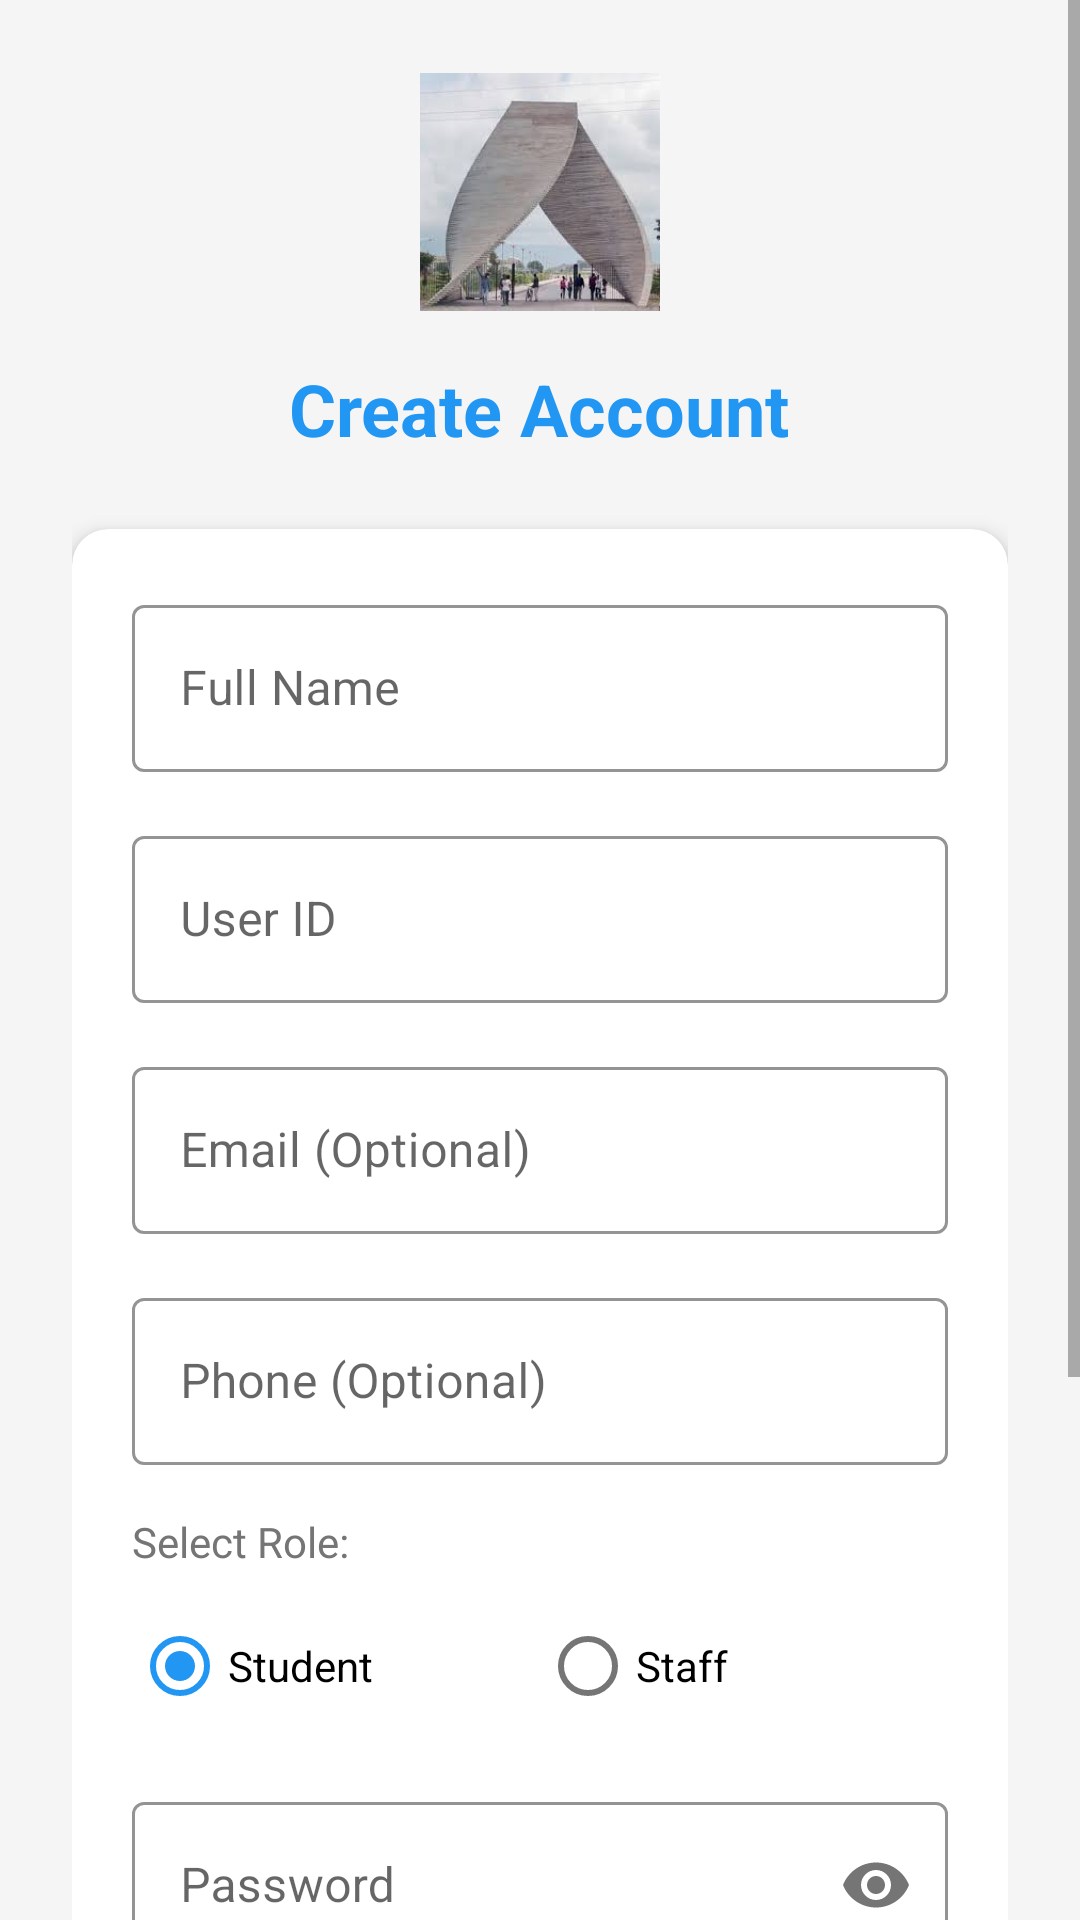

The Android layout XML behind this screen, and the referenced resources:
<!-- AndroidManifest.xml: application theme AppTheme -->
<!-- res/layout/activity_register.xml -->
<?xml version="1.0" encoding="utf-8"?>
<ScrollView xmlns:android="http://schemas.android.com/apk/res/android"
    xmlns:app="http://schemas.android.com/apk/res-auto"
    xmlns:tools="http://schemas.android.com/tools"
    android:layout_width="match_parent"
    android:layout_height="match_parent"
    android:background="@color/background">

    <LinearLayout
        android:layout_width="match_parent"
        android:layout_height="wrap_content"
        android:orientation="vertical"
        android:padding="24dp">

        
        <LinearLayout
            android:layout_width="match_parent"
            android:layout_height="wrap_content"
            android:layout_marginBottom="24dp"
            android:gravity="center"
            android:orientation="vertical">

            <ImageView
                android:layout_width="80dp"
                android:layout_height="80dp"
                android:layout_marginBottom="16dp"
                tools:src="@tools:sample/avatars"
                android:src="@drawable/background_image"
                android:contentDescription="@string/app_name" />

            <TextView
                android:layout_width="wrap_content"
                android:layout_height="wrap_content"
                android:text="Create Account"
                android:textColor="@color/primary_blue"
                android:textSize="24sp"
                android:textStyle="bold" />
        </LinearLayout>

        
        <com.google.android.material.card.MaterialCardView
            android:layout_width="match_parent"
            android:layout_height="wrap_content"
            app:cardCornerRadius="12dp"
            app:cardElevation="4dp">

            <LinearLayout
                android:layout_width="match_parent"
                android:layout_height="wrap_content"
                android:orientation="vertical"
                android:padding="20dp">

                
                <com.google.android.material.textfield.TextInputLayout
                    style="@style/Widget.MaterialComponents.TextInputLayout.OutlinedBox"
                    android:layout_width="match_parent"
                    android:layout_height="wrap_content"
                    android:layout_marginBottom="16dp"
                    app:boxStrokeColor="@color/primary_blue">

                    <com.google.android.material.textfield.TextInputEditText
                        android:id="@+id/etName"
                        android:layout_width="match_parent"
                        android:layout_height="wrap_content"
                        android:hint="Full Name"
                        android:inputType="textPersonName"
                        android:maxLines="1" />
                </com.google.android.material.textfield.TextInputLayout>

                
                <com.google.android.material.textfield.TextInputLayout
                    style="@style/Widget.MaterialComponents.TextInputLayout.OutlinedBox"
                    android:layout_width="match_parent"
                    android:layout_height="wrap_content"
                    android:layout_marginBottom="16dp"
                    app:boxStrokeColor="@color/primary_blue">

                    <com.google.android.material.textfield.TextInputEditText
                        android:id="@+id/etUserId"
                        android:layout_width="match_parent"
                        android:layout_height="wrap_content"
                        android:hint="User ID"
                        android:inputType="text"
                        android:maxLines="1" />
                </com.google.android.material.textfield.TextInputLayout>

                
                <com.google.android.material.textfield.TextInputLayout
                    style="@style/Widget.MaterialComponents.TextInputLayout.OutlinedBox"
                    android:layout_width="match_parent"
                    android:layout_height="wrap_content"
                    android:layout_marginBottom="16dp"
                    app:boxStrokeColor="@color/primary_blue">

                    <com.google.android.material.textfield.TextInputEditText
                        android:id="@+id/etEmail"
                        android:layout_width="match_parent"
                        android:layout_height="wrap_content"
                        android:hint="Email (Optional)"
                        android:inputType="textEmailAddress"
                        android:maxLines="1" />
                </com.google.android.material.textfield.TextInputLayout>

                
                <com.google.android.material.textfield.TextInputLayout
                    style="@style/Widget.MaterialComponents.TextInputLayout.OutlinedBox"
                    android:layout_width="match_parent"
                    android:layout_height="wrap_content"
                    android:layout_marginBottom="16dp"
                    app:boxStrokeColor="@color/primary_blue">

                    <com.google.android.material.textfield.TextInputEditText
                        android:id="@+id/etPhone"
                        android:layout_width="match_parent"
                        android:layout_height="wrap_content"
                        android:hint="Phone (Optional)"
                        android:inputType="phone"
                        android:maxLines="1" />
                </com.google.android.material.textfield.TextInputLayout>

                
                <TextView
                    android:layout_width="wrap_content"
                    android:layout_height="wrap_content"
                    android:layout_marginBottom="8dp"
                    android:text="Select Role:"
                    android:textColor="@color/text_secondary"
                    android:textSize="14sp" />

                <RadioGroup
                    android:id="@+id/rgRole"
                    android:layout_width="match_parent"
                    android:layout_height="wrap_content"
                    android:layout_marginBottom="16dp"
                    android:orientation="horizontal">

                    <RadioButton
                        android:id="@+id/rbStudent"
                        android:layout_width="0dp"
                        android:layout_height="wrap_content"
                        android:layout_weight="1"
                        android:checked="true"
                        android:text="Student" />

                    <RadioButton
                        android:id="@+id/rbStaff"
                        android:layout_width="0dp"
                        android:layout_height="wrap_content"
                        android:layout_weight="1"
                        android:text="Staff" />
                </RadioGroup>

                
                <com.google.android.material.textfield.TextInputLayout
                    style="@style/Widget.MaterialComponents.TextInputLayout.OutlinedBox"
                    android:layout_width="match_parent"
                    android:layout_height="wrap_content"
                    android:layout_marginBottom="16dp"
                    app:boxStrokeColor="@color/primary_blue"
                    app:passwordToggleEnabled="true">

                    <com.google.android.material.textfield.TextInputEditText
                        android:id="@+id/etPassword"
                        android:layout_width="match_parent"
                        android:layout_height="wrap_content"
                        android:hint="Password"
                        android:inputType="textPassword"
                        android:maxLines="1" />
                </com.google.android.material.textfield.TextInputLayout>

                
                <com.google.android.material.textfield.TextInputLayout
                    style="@style/Widget.MaterialComponents.TextInputLayout.OutlinedBox"
                    android:layout_width="match_parent"
                    android:layout_height="wrap_content"
                    android:layout_marginBottom="24dp"
                    app:boxStrokeColor="@color/primary_blue"
                    app:passwordToggleEnabled="true">

                    <com.google.android.material.textfield.TextInputEditText
                        android:id="@+id/etConfirmPassword"
                        android:layout_width="match_parent"
                        android:layout_height="wrap_content"
                        android:hint="Confirm Password"
                        android:inputType="textPassword"
                        android:maxLines="1" />
                </com.google.android.material.textfield.TextInputLayout>

                
                <Button
                    android:id="@+id/btnRegister"
                    android:layout_width="match_parent"
                    android:layout_height="56dp"
                    android:backgroundTint="@color/primary_blue"
                    android:text="Register"
                    android:textAllCaps="false"
                    android:textColor="@color/white"
                    android:textSize="16sp" />

                
                <LinearLayout
                    android:layout_width="match_parent"
                    android:layout_height="wrap_content"
                    android:layout_marginTop="16dp"
                    android:gravity="center"
                    android:orientation="horizontal">

                    <TextView
                        android:layout_width="wrap_content"
                        android:layout_height="wrap_content"
                        android:text="Already have an account? "
                        android:textColor="@color/text_secondary"
                        android:textSize="14sp" />

                    <TextView
                        android:id="@+id/tvLogin"
                        android:layout_width="wrap_content"
                        android:layout_height="wrap_content"
                        android:clickable="true"
                        android:focusable="true"
                        android:text="Login"
                        android:textColor="@color/primary_blue"
                        android:textSize="14sp"
                        android:textStyle="bold" />
                </LinearLayout>

            </LinearLayout>
        </com.google.android.material.card.MaterialCardView>

    </LinearLayout>
</ScrollView>
<!-- resources referenced by this layout -->
<resources>
  <color name="background">#F5F5F5</color>
  <color name="primary_blue">#2196F3</color>
  <color name="text_secondary">#757575</color>
  <color name="white">#FFFFFF</color>
  <!-- drawable background_image: jpeg bitmap (drawable, 6650 bytes) -->
  <string name="app_name">Unifix</string>
  <style name="AppTheme" parent="Theme.MaterialComponents.Light.NoActionBar">
          <item name="colorPrimary">@color/primary_blue</item>
          <item name="colorPrimaryDark">@color/primary_dark</item>
          <item name="colorAccent">@color/primary_blue</item>
          <item name="android:windowBackground">@color/light_gray</item>
          <item name="android:statusBarColor">@color/primary_dark</item>
          <item name="android:navigationBarColor">@color/white</item>
          <item name="android:windowLightStatusBar">true</item>
  
      </style>
  <color name="primary_dark">#1976D2</color>
  <color name="light_gray">#F5F5F5</color>
</resources>
